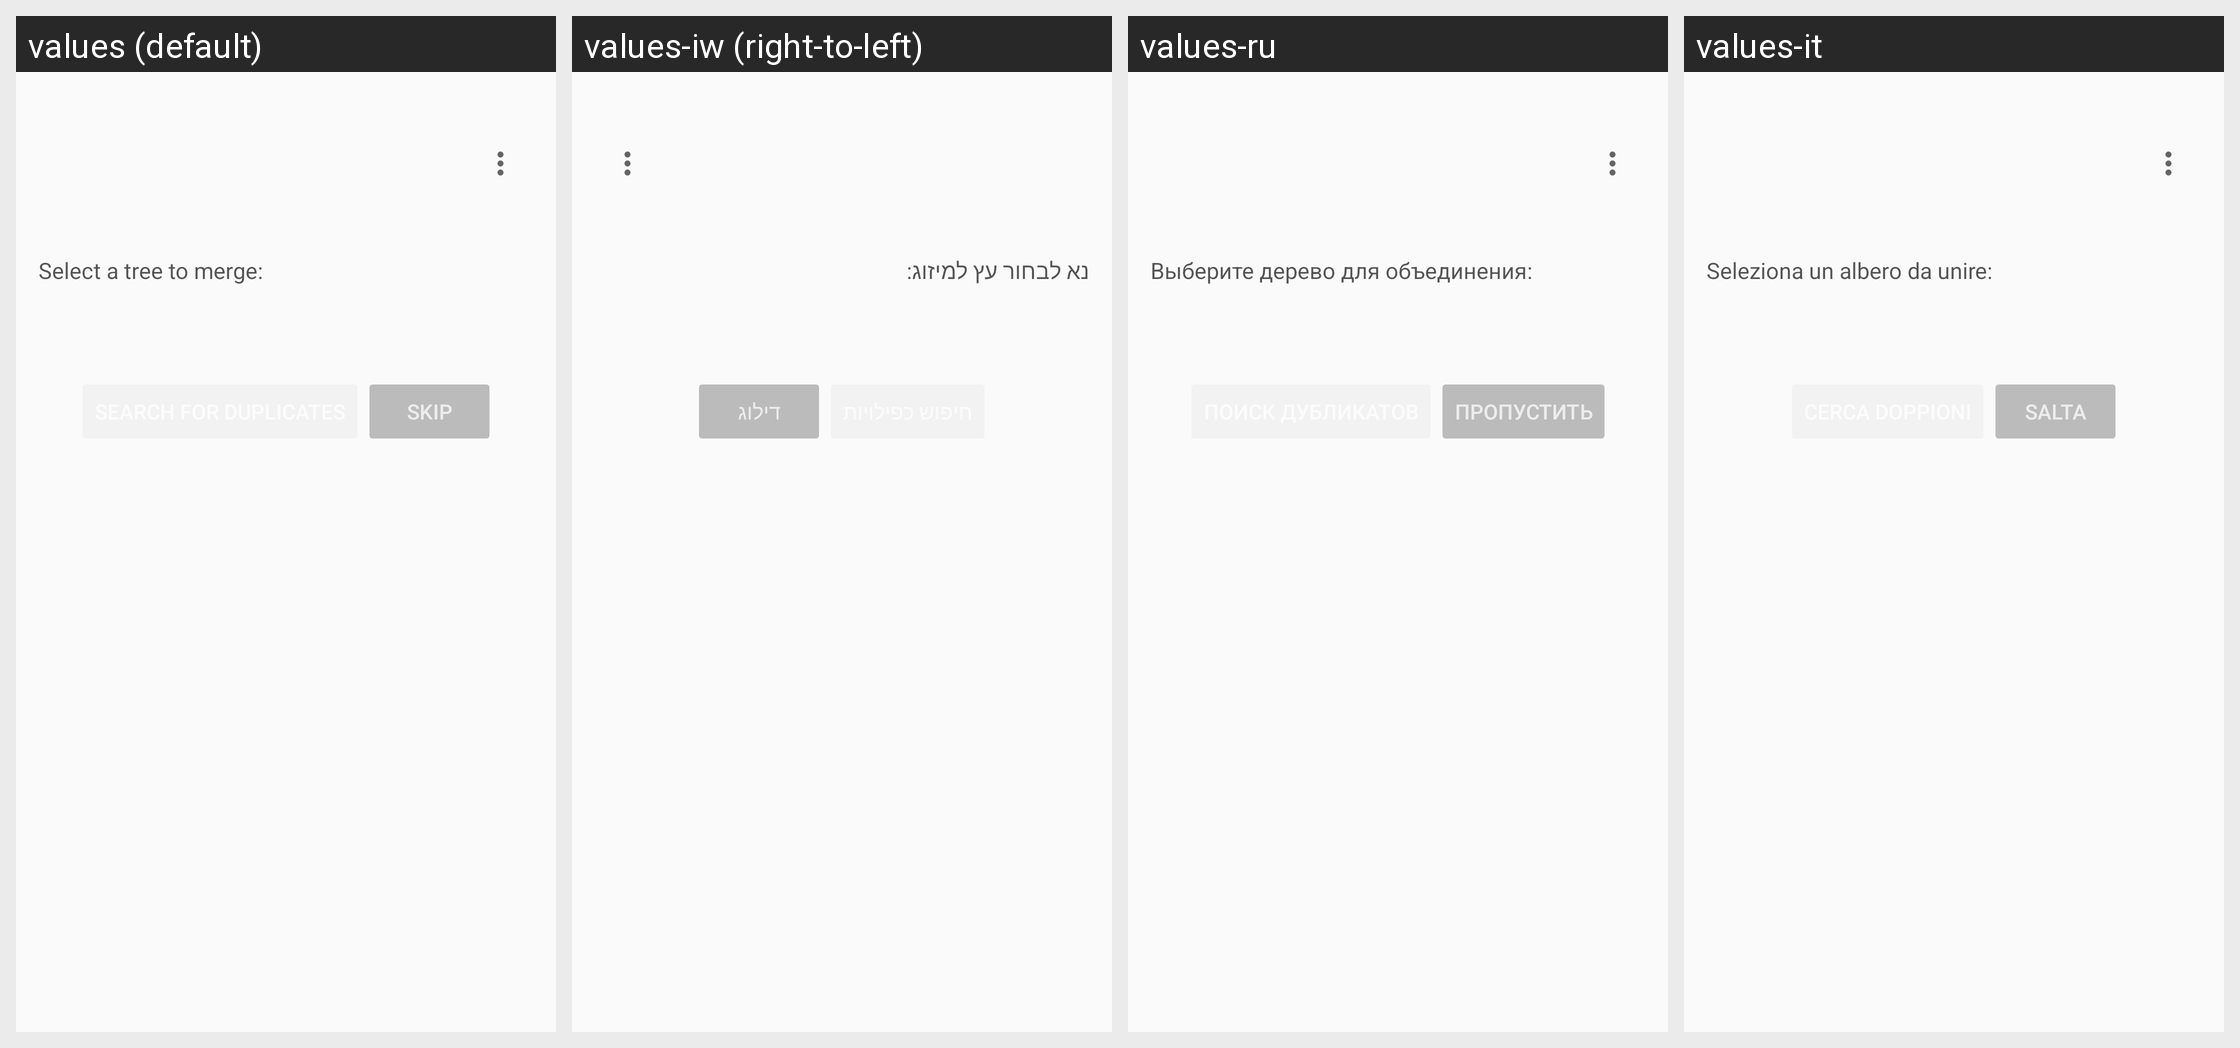

This grid shows one Android layout under several languages. Give, for every string resource on the screen, its name, the default text and each shown locale's text.
Android screen res/layout/merge_choice_fragment.xml rendered under 4 locales, left to right: values (default), values-iw (right-to-left), values-ru, values-it. Device: Nexus 5 (rendered at 1080×1920; each locale shown at half size, 540×960, under a caption strip naming it); theme AppTheme.NoActionBar.
Other locales in the repository, not shown: values-ar, values-bg, values-ckb, values-cs, values-da, values-de, values-el, values-eo, values-es, values-fa, values-fr, values-he, values-hr, values-hu, values-in, values-kn, values-lt, values-mr, values-nb, values-nb-rNO, values-nl, values-nl-rBE, values-ota, values-pa-rPK, values-pl, values-pt, values-pt-rAO, values-sk, values-sl, values-sr, values-sv, values-ta, values-ti, values-tr, values-uk, values-vi, values-zh, values-zh-rCN.
Strings drawn on this screen, with the default value and each locale's value (text and hints the layout hard-codes, and strings that could not be matched under every locale, appear in the picture but are not listed):

select_tree
  values: Select a tree to merge:
  values-iw: נא לבחור עץ למיזוג:
  values-ru: Выберите дерево для объединения:
  values-it: Seleziona un albero da unire:

skip
  values: Skip
  values-iw: דילוג
  values-ru: Пропустить
  values-it: Salta
